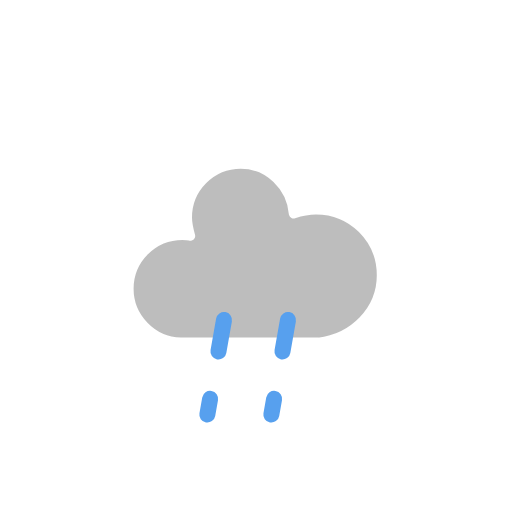
t = 0.00 s
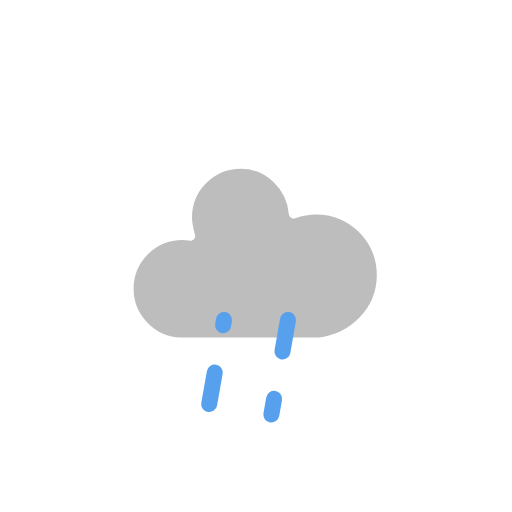
t = 0.50 s
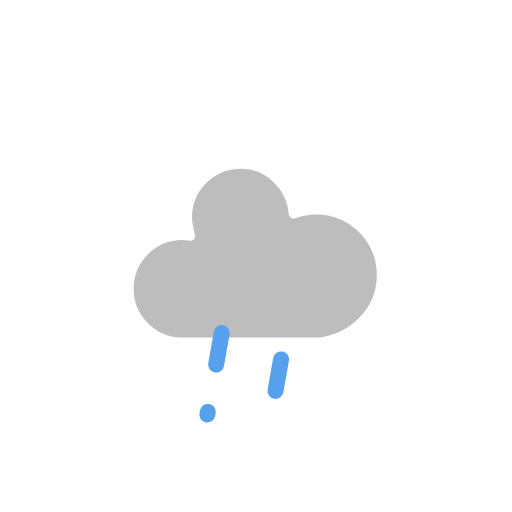
t = 0.88 s
t = 1.25 s: frame unchanged from t = 0.50 s, image omitted
t = 1.63 s: frame unchanged from t = 0.88 s, image omitted

The animated SVG that drew these frames (rendered in a browser with its animation timeline set to each time). Animation: 1 CSS @keyframes rule; one cycle of 2.00 s, repeats indefinitely.

<?xml version="1.0" encoding="utf-8"?>
<svg version="1.1" xmlns="http://www.w3.org/2000/svg" width="64" height="64" viewbox="0 0 64 64">
    <defs>
        <style type="text/css"><![CDATA[
            @keyframes am-weather-rain {
                0% { stroke-dashoffset: 0; }
                100% { stroke-dashoffset: -20; }
            }
            .am-weather-rain-line {
                animation-name: am-weather-rain;
                animation-duration: 1.5s;
                animation-timing-function: linear;
                animation-iteration-count: infinite;
            }
        ]]></style>
    </defs>
    <g transform="translate(20,10)">
        <path d="M47.7,35.4c0-4.6-3.7-8.2-8.2-8.2c-1,0-1.9,0.2-2.8,0.5c-0.3-3.4-3.1-6.2-6.6-6.2c-3.7,0-6.7,3-6.7,6.7c0,0.8,0.2,1.6,0.4,2.3c-0.3-0.1-0.7-0.1-1-0.1c-3.7,0-6.7,3-6.7,6.7c0,3.6,2.9,6.6,6.5,6.7l17.2,0C44.2,43.3,47.7,39.8,47.7,35.4z" fill="#BDBDBD" stroke="white" stroke-linejoin="round" stroke-width="1.2" transform="translate(-20,-11)"/>
    </g>
    <g transform="translate(28,40), rotate(10)">
        <line class="am-weather-rain-line" fill="none" stroke="#57A0EE" stroke-dasharray="4,6" stroke-linecap="round" stroke-width="2" x1="0" x2="0" y1="0" y2="12" />
    </g>
    <g transform="translate(36,40), rotate(10)">
        <line class="am-weather-rain-line" style="animation-delay: 0.5s;" fill="none" stroke="#57A0EE" stroke-dasharray="4,6" stroke-linecap="round" stroke-width="2" x1="0" x2="0" y1="0" y2="12" />
    </g>
</svg>
